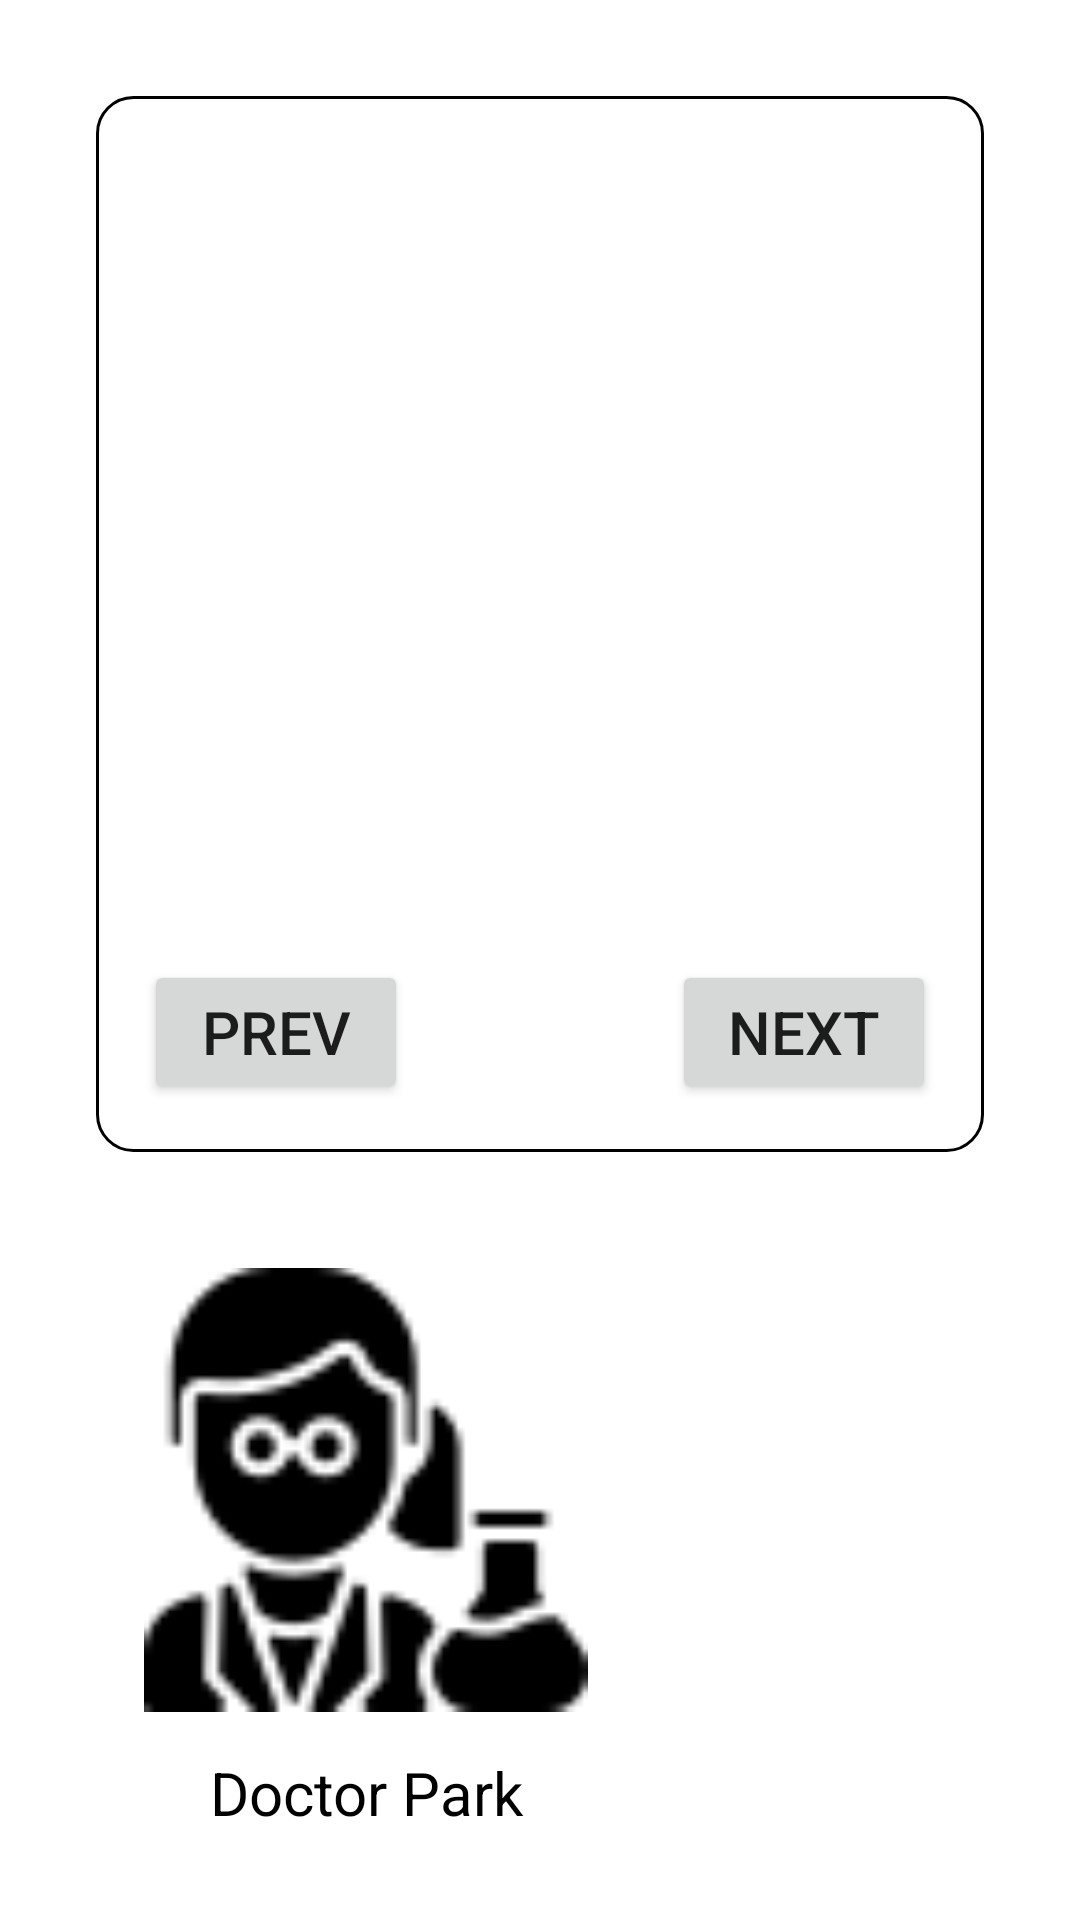

Layout XML and referenced resources for this Android screen:
<!-- AndroidManifest.xml: application theme Theme.Energystory -->
<!-- res/layout/fragment_quiz_story.xml -->
<?xml version="1.0" encoding="utf-8"?>
<androidx.constraintlayout.widget.ConstraintLayout xmlns:android="http://schemas.android.com/apk/res/android"
    xmlns:app="http://schemas.android.com/apk/res-auto"
    xmlns:tools="http://schemas.android.com/tools"
    android:layout_width="match_parent"
    android:layout_height="match_parent"
    tools:context=".fragment.TutorialFragment">

    
    <TextView
        android:id="@+id/quiz_story_text"
        android:layout_width="0dp"
        android:layout_height="0dp"
        android:layout_marginStart="32dp"
        android:layout_marginTop="32dp"
        android:layout_marginEnd="32dp"
        android:layout_marginBottom="256dp"
        android:background="@drawable/edge"
        android:lineSpacingMultiplier="1.5"
        android:padding="@dimen/middle_padding"
        android:paddingLeft="@dimen/middle_padding"
        android:paddingTop="@dimen/middle_padding"
        android:paddingRight="@dimen/middle_padding"
        android:paddingBottom="@dimen/middle_padding"
        android:textColor="@color/black"
        android:textSize="@dimen/story_text_size"
        app:layout_constraintBottom_toBottomOf="parent"
        app:layout_constraintEnd_toEndOf="parent"
        app:layout_constraintStart_toStartOf="parent"
        app:layout_constraintTop_toTopOf="parent"
        tools:text="Quiz Guid by Doctor" />

    <ImageView
        android:id="@+id/doctor_image"
        android:layout_width="148dp"
        android:layout_height="159dp"
        android:layout_marginStart="48dp"
        android:layout_marginLeft="48dp"
        android:layout_marginBottom="64dp"
        android:src="@drawable/doctor"
        app:layout_constraintBottom_toBottomOf="parent"
        app:layout_constraintStart_toStartOf="parent" />

    <TextView
        android:id="@+id/doctor_name_text"
        android:layout_width="0dp"
        android:layout_height="wrap_content"
        android:layout_marginTop="8dp"
        android:gravity="center"
        android:text="@string/doctor_name"
        android:textColor="@color/black"
        android:textSize="@dimen/story_text_size"
        app:layout_constraintEnd_toEndOf="@+id/doctor_image"
        app:layout_constraintStart_toStartOf="@+id/doctor_image"
        app:layout_constraintTop_toBottomOf="@+id/doctor_image" />

    <Button
        android:id="@+id/next_button2"
        style="@style/next_button"
        android:layout_width="wrap_content"
        android:layout_height="wrap_content"
        android:layout_marginEnd="16dp"
        android:layout_marginRight="16dp"
        android:layout_marginBottom="16dp"
        android:text="@string/next"
        app:layout_constraintBottom_toBottomOf="@+id/quiz_story_text"
        app:layout_constraintEnd_toEndOf="@+id/quiz_story_text" />

    <Button
        android:id="@+id/prev_button"
        style="@style/next_button"
        android:layout_width="wrap_content"
        android:layout_height="wrap_content"
        android:layout_marginStart="16dp"
        android:layout_marginBottom="16dp"
        android:text="prev"
        app:layout_constraintBottom_toBottomOf="@+id/quiz_story_text"
        app:layout_constraintStart_toStartOf="@+id/quiz_story_text" />

    <Button
        android:id="@+id/next_button3"
        style="@style/next_button"
        android:layout_width="wrap_content"
        android:layout_height="wrap_content"
        android:layout_marginEnd="48dp"
        android:text="@string/game_start"
        android:visibility="invisible"
        app:layout_constraintBottom_toBottomOf="parent"
        app:layout_constraintEnd_toEndOf="parent"
        app:layout_constraintTop_toBottomOf="@+id/quiz_story_text"
        app:layout_constraintVertical_bias="0.7"
        tools:visibility="visible" />

</androidx.constraintlayout.widget.ConstraintLayout>
<!-- resources referenced by this layout -->
<resources>
  <color name="black">#FF000000</color>
  <dimen name="middle_padding">16dp</dimen>
  <dimen name="story_text_size">20sp</dimen>
  <!-- drawable doctor: png bitmap (drawable, 2015 bytes) -->
  <!-- drawable edge (drawable) -->
  <?xml version="1.0" encoding="utf-8"?>
  <shape xmlns:android="http://schemas.android.com/apk/res/android">
      <solid android:color="#ffffff" />
      <stroke
          android:width="1sp"
          android:color="#000000" />
      <corners
          android:bottomLeftRadius="12dp"
          android:bottomRightRadius="12dp"
          android:topLeftRadius="12dp"
          android:topRightRadius="12dp" />
  </shape>
  <string name="doctor_name">Doctor Park</string>
  <string name="game_start">start</string>
  <string name="next">next</string>
  <style name="next_button">
          <item name="android:layout_width">wrap_content</item>
          <item name="android:layout_height">wrap_content</item>
          <item name="android:textSize">@dimen/story_text_size</item>
      </style>
  <style name="Theme.Energystory" parent="Theme.MaterialComponents.DayNight.DarkActionBar">
          
          <item name="colorPrimary">@color/purple_500</item>
          <item name="colorPrimaryVariant">@color/purple_700</item>
          <item name="colorOnPrimary">@color/white</item>
          
          <item name="colorSecondary">@color/teal_200</item>
          <item name="colorSecondaryVariant">@color/teal_700</item>
          <item name="colorOnSecondary">@color/black</item>
          
          <item name="android:statusBarColor" tools:targetApi="l">?attr/colorPrimaryVariant</item>
          
          
          <item name="windowActionBar">false</item>
          <item name="windowNoTitle">true</item>
      </style>
  <color name="purple_500">#FF6200EE</color>
  <color name="purple_700">#FF3700B3</color>
  <color name="white">#FFFFFFFF</color>
  <color name="teal_200">#FF03DAC5</color>
  <color name="teal_700">#FF018786</color>
</resources>
